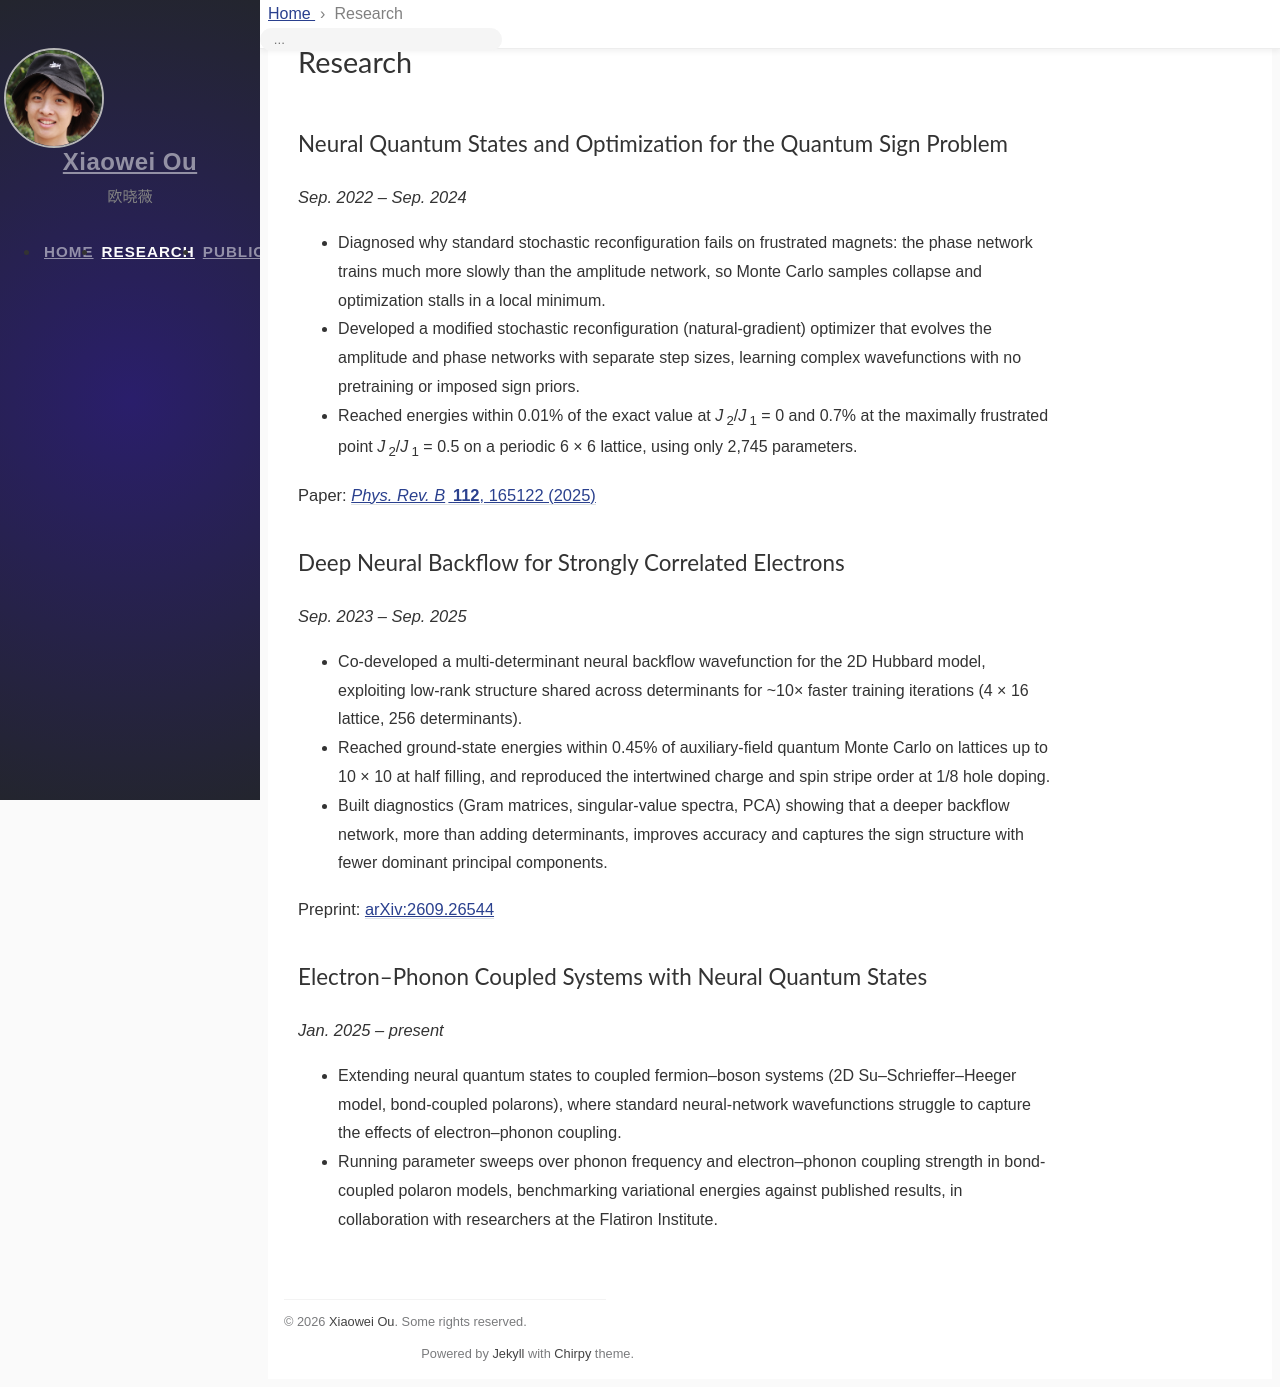

repository: XiaoweiOu/XiaoweiOu.github.io · page: tabs/research/index.html · generator: jekyll

---
title: Research
---

## Neural Quantum States and Optimization for the Quantum Sign Problem
*Sep. 2022 – Sep. 2024*

- Diagnosed why standard stochastic reconfiguration fails on frustrated magnets:
  the phase network trains much more slowly than the amplitude network, so
  Monte Carlo samples collapse and optimization stalls in a local minimum.
- Developed a modified stochastic reconfiguration (natural-gradient) optimizer
  that evolves the amplitude and phase networks with separate step sizes,
  learning complex wavefunctions with no pretraining or imposed sign priors.
- Reached energies within 0.01% of the exact value at *J*<sub>2</sub>/*J*<sub>1</sub> = 0
  and 0.7% at the maximally frustrated point *J*<sub>2</sub>/*J*<sub>1</sub> = 0.5
  on a periodic 6 × 6 lattice, using only 2,745 parameters.

Paper: [*Phys. Rev. B* **112**, 165122 (2025)](https://arxiv.org/abs/2510.02051)

## Deep Neural Backflow for Strongly Correlated Electrons
*Sep. 2023 – Sep. 2025*

- Co-developed a multi-determinant neural backflow wavefunction for the 2D
  Hubbard model, exploiting low-rank structure shared across determinants for
  ~10× faster training iterations (4 × 16 lattice, 256 determinants).
- Reached ground-state energies within 0.45% of auxiliary-field quantum Monte
  Carlo on lattices up to 10 × 10 at half filling, and reproduced the
  intertwined charge and spin stripe order at 1/8 hole doping.
- Built diagnostics (Gram matrices, singular-value spectra, PCA) showing that a
  deeper backflow network, more than adding determinants, improves accuracy and
  captures the sign structure with fewer dominant principal components.

Preprint: [arXiv:2609.26544](https://arxiv.org/abs/2609.26544)

## Electron–Phonon Coupled Systems with Neural Quantum States
*Jan. 2025 – present*

- Extending neural quantum states to coupled fermion–boson systems
  (2D Su–Schrieffer–Heeger model, bond-coupled polarons), where standard
  neural-network wavefunctions struggle to capture the effects of
  electron–phonon coupling.
- Running parameter sweeps over phonon frequency and electron–phonon coupling
  strength in bond-coupled polaron models, benchmarking variational energies
  against published results, in collaboration with researchers at the
  Flatiron Institute.
